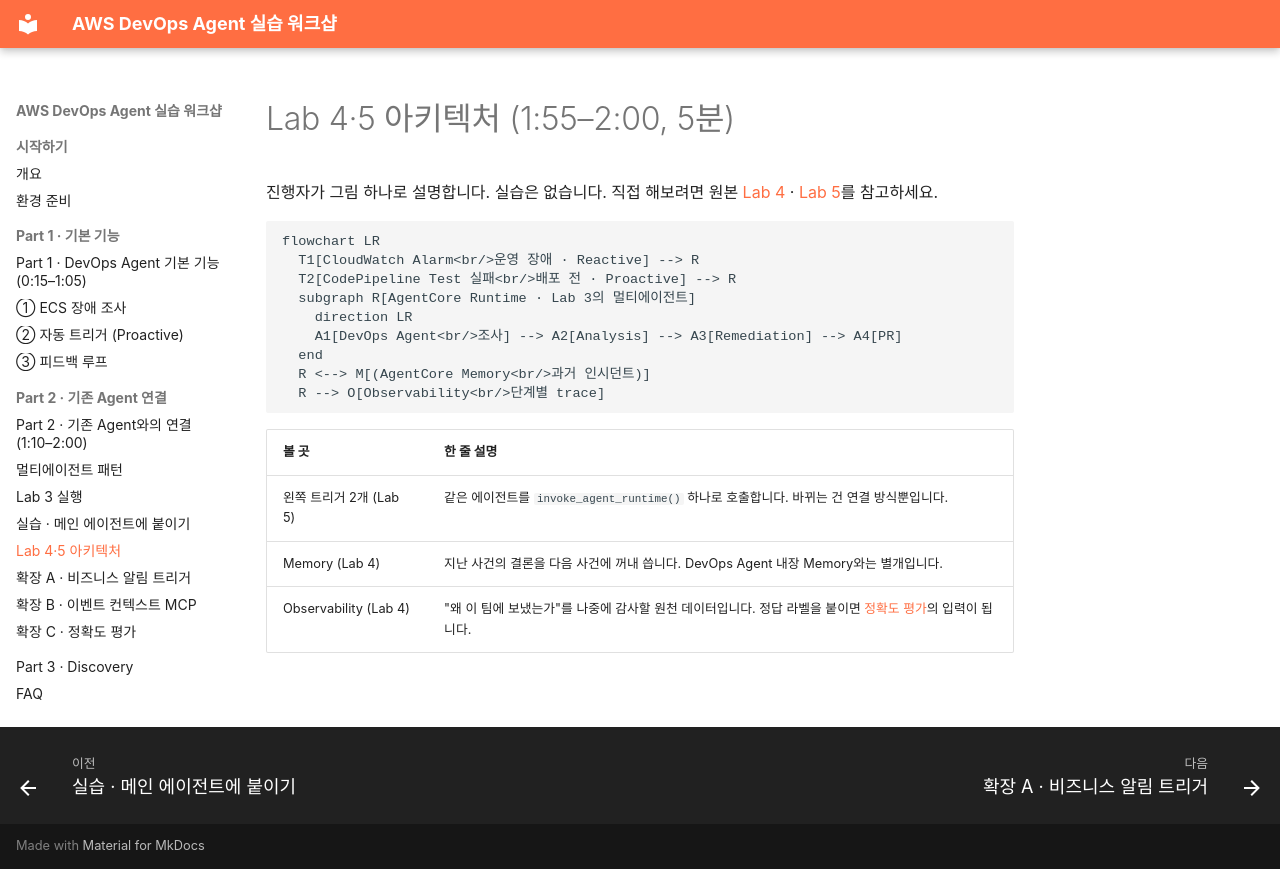

repository: hsr87/devops-agent-workshop-kr · page: part2/demo/index.html · generator: mkdocs

# Lab 4·5 아키텍처 (1:55–2:00, 5분)

진행자가 그림 하나로 설명합니다. 실습은 없습니다. 직접 해보려면 원본 [Lab 4](https://catalog.us-east-1.prod.workshops.aws/workshops/a03aac5c-40f1-44c3-87ef-495507743b8b/en-US/exercises/lab4) · [Lab 5](https://catalog.us-east-1.prod.workshops.aws/workshops/a03aac5c-40f1-44c3-87ef-495507743b8b/en-US/exercises/lab5)를 참고하세요.

```mermaid
flowchart LR
  T1[CloudWatch Alarm<br/>운영 장애 · Reactive] --> R
  T2[CodePipeline Test 실패<br/>배포 전 · Proactive] --> R
  subgraph R[AgentCore Runtime · Lab 3의 멀티에이전트]
    direction LR
    A1[DevOps Agent<br/>조사] --> A2[Analysis] --> A3[Remediation] --> A4[PR]
  end
  R <--> M[(AgentCore Memory<br/>과거 인시던트)]
  R --> O[Observability<br/>단계별 trace]
```

| 볼 곳 | 한 줄 설명 |
|---|---|
| 왼쪽 트리거 2개 (Lab 5) | 같은 에이전트를 `invoke_agent_runtime()` 하나로 호출합니다. 바뀌는 건 연결 방식뿐입니다. |
| Memory (Lab 4) | 지난 사건의 결론을 다음 사건에 꺼내 씁니다. DevOps Agent 내장 Memory와는 별개입니다. |
| Observability (Lab 4) | "왜 이 팀에 보냈는가"를 나중에 감사할 원천 데이터입니다. 정답 라벨을 붙이면 [정확도 평가](ext-eval.md)의 입력이 됩니다. |
